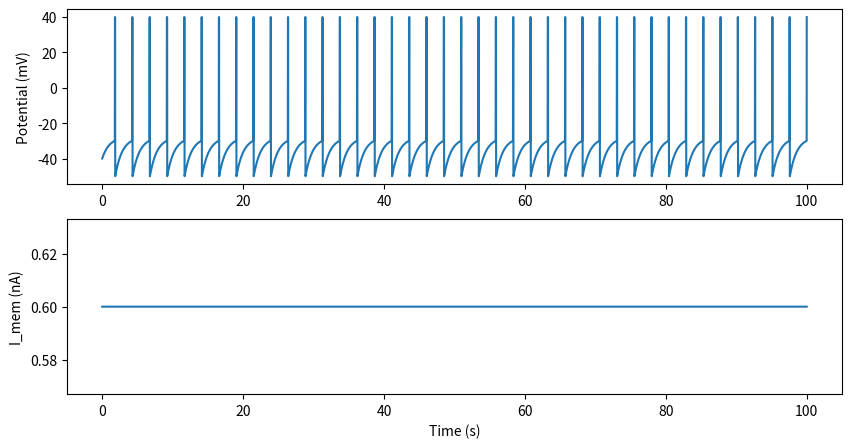

The matplotlib source for this figure:
import numpy as np
import matplotlib.pyplot as plt


class LIFNeuron:
    """leaky integrated-and-fire neuron"""
    def __init__(self, dt=0.01):
        """configurator"""
        self.dt = dt # s
        self.c_m = 0.05 # uF
        self.r_m = 20 # MOhm
        self.v_max = 40 # mV
        self.v_min = - 50 # mV
        self.v_th = - 30 # mV
        self.v_rest = - 40 # mV
        self.t_pulse = 0.05 # s
        self.reset()

    def reset(self):
        """reset neuron states"""
        self.t = 0 # s
        self.t_last = - np.inf # s
        self.v_train = [self.v_rest] # mV
        self.i_mem_train = [0] # nA
        self.spike_train = [] # s

    def i_leak(self, v):
        """leak current"""
        return (v - self.v_rest) / self.r_m

    def i_mem(self):
        """membrane current"""
        return .6

    def update_v(self, v, i_mem):
        """update potential"""
        if self.t - self.t_last < self.t_pulse:
            v = self.v_max
        elif v == self.v_max:
            v = self.v_min
        elif v >= self.v_th:
            v = self.v_max
            self.t_last = self.t
            self.spike_train.append(self.t)
        else:
            v += self.dt / self.c_m * (i_mem - self.i_leak(v))
        return v

    def step(self):
        """step function"""

        v = self.v_train[-1]
        i_mem = self.i_mem_train[-1]

        # Update potential
        v = self.update_v(v, i_mem)

        # Update i_mem
        i_mem = self.i_mem()

        self.v_train.append(v)
        self.i_mem_train.append(i_mem)
        self.t += self.dt

    def run(self, t_total):
        """run the model"""
        self.reset()
        time_axis = np.arange(self.dt, t_total, self.dt)
        for t in time_axis:
            self.step()

    def disp(self):
        """display simulation results"""
        time_axis = np.arange(self.dt, len(self.v_train) * self.dt, self.dt)
        fig, (ax1, ax2) = plt.subplots(2, 1, figsize=(10, 5))
        ax1.plot(time_axis, self.v_train[1:])
        ax1.set_ylabel('Potential (mV)')
        ax2.plot(time_axis, self.i_mem_train[1:])
        ax2.set_ylabel('I_mem (nA)')
        ax2.set_xlabel('Time (s)')
        plt.show()

if __name__ == '__main__':
    neuron = LIFNeuron()
    neuron.run(100)
    neuron.disp()
